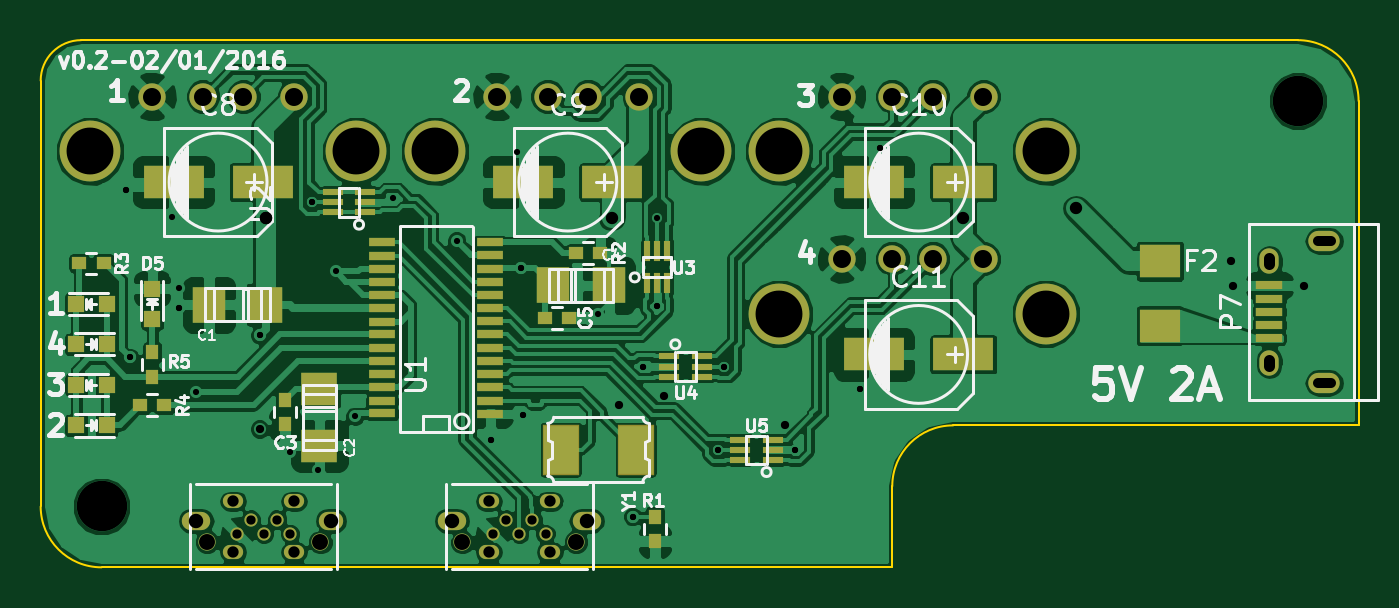
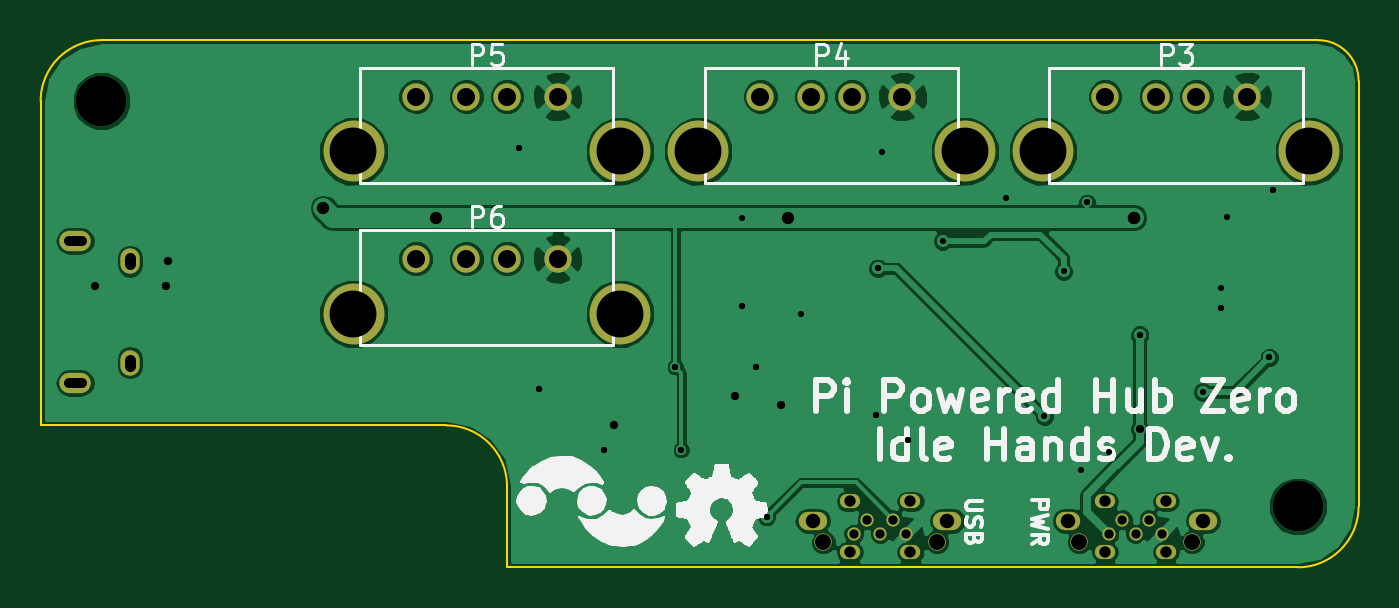
Circuit board: 8 layer files. Board 65.0 x 26.0 mm.
- bottom_copper: PiZeroHub-B_Cu.gbr (68545 bytes)
- bottom_mask: PiZeroHub-B_Mask.gbr (2009 bytes)
- bottom_silk: PiZeroHub-B_SilkS.gbr (42616 bytes)
- outline: PiZeroHub-Edge_Cuts.gbr (898 bytes)
- top_copper: PiZeroHub-F_Cu.gbr (146641 bytes)
- top_mask: PiZeroHub-F_Mask.gbr (4910 bytes)
- top_silk: PiZeroHub-F_SilkS.gbr (32356 bytes)
- drill: PiZeroHub.drl (2152 bytes)

=== bottom_copper: PiZeroHub-B_Cu.gbr (68545 bytes, source omitted) ===
=== bottom_mask: PiZeroHub-B_Mask.gbr ===
G04 #@! TF.FileFunction,Soldermask,Bot*
%FSLAX46Y46*%
G04 Gerber Fmt 4.6, Leading zero omitted, Abs format (unit mm)*
G04 Created by KiCad (PCBNEW (2015-07-04 BZR 5884, Git c1bbf3e)-product) date 08/02/2016 4:00:02 PM*
%MOMM*%
G01*
G04 APERTURE LIST*
%ADD10C,0.100000*%
%ADD11C,1.350000*%
%ADD12C,3.000000*%
%ADD13O,0.950000X1.250000*%
%ADD14O,1.550000X1.000000*%
%ADD15C,0.850000*%
%ADD16O,1.400000X0.900000*%
%ADD17O,1.200000X0.900000*%
%ADD18O,1.000000X0.700000*%
%ADD19C,0.650000*%
G04 APERTURE END LIST*
D10*
D11*
X105500000Y-76780000D03*
X112500000Y-76780000D03*
X110000000Y-76780000D03*
D12*
X102430000Y-79490000D03*
D11*
X108000000Y-76780000D03*
D12*
X115570000Y-79490000D03*
D11*
X122500000Y-76780000D03*
X129500000Y-76780000D03*
X127000000Y-76780000D03*
D12*
X119430000Y-79490000D03*
D11*
X125000000Y-76780000D03*
D12*
X132570000Y-79490000D03*
D11*
X139500000Y-76780000D03*
X146500000Y-76780000D03*
X144000000Y-76780000D03*
D12*
X136430000Y-79490000D03*
D11*
X142000000Y-76780000D03*
D12*
X149570000Y-79490000D03*
D11*
X139500000Y-84780000D03*
X146500000Y-84780000D03*
X144000000Y-84780000D03*
D12*
X136430000Y-87490000D03*
D11*
X142000000Y-84780000D03*
D12*
X149570000Y-87490000D03*
D13*
X160600000Y-89900000D03*
X160600000Y-84900000D03*
D14*
X163300000Y-90900000D03*
X163300000Y-83900000D03*
D15*
X113800000Y-98750000D03*
D16*
X107675000Y-97710000D03*
D17*
X114325000Y-97710000D03*
D18*
X112500000Y-96750000D03*
X112500000Y-99250000D03*
X109500000Y-96750000D03*
X109500000Y-99250000D03*
D19*
X112300000Y-98350000D03*
X111000000Y-98350000D03*
X111650000Y-97650000D03*
X110350000Y-97650000D03*
X109700000Y-98350000D03*
D15*
X108200000Y-98750000D03*
X126400000Y-98750000D03*
D16*
X120275000Y-97710000D03*
X126925000Y-97710000D03*
D18*
X125100000Y-96750000D03*
X125100000Y-99250000D03*
X122100000Y-96750000D03*
X122100000Y-99250000D03*
D19*
X124900000Y-98350000D03*
X123600000Y-98350000D03*
X124250000Y-97650000D03*
X122950000Y-97650000D03*
X122300000Y-98350000D03*
D15*
X120800000Y-98750000D03*
M02*

=== bottom_silk: PiZeroHub-B_SilkS.gbr (42616 bytes, source omitted) ===
=== outline: PiZeroHub-Edge_Cuts.gbr ===
G04 #@! TF.FileFunction,Profile,NP*
%FSLAX46Y46*%
G04 Gerber Fmt 4.6, Leading zero omitted, Abs format (unit mm)*
G04 Created by KiCad (PCBNEW (2015-07-04 BZR 5884, Git c1bbf3e)-product) date 08/02/2016 4:00:02 PM*
%MOMM*%
G01*
G04 APERTURE LIST*
%ADD10C,0.100000*%
G04 APERTURE END LIST*
D10*
X145000000Y-93000000D02*
G75*
G03X142000000Y-96000000I0J-3000000D01*
G01*
X102000000Y-74000000D02*
G75*
G03X100000000Y-76000000I0J-2000000D01*
G01*
X165000000Y-77000000D02*
G75*
G03X162000000Y-74000000I-3000000J0D01*
G01*
X100000000Y-97000000D02*
G75*
G03X103000000Y-100000000I3000000J0D01*
G01*
X142000000Y-96000000D02*
X142000000Y-100000000D01*
X165000000Y-93000000D02*
X145000000Y-93000000D01*
X142000000Y-100000000D02*
X103000000Y-100000000D01*
X165000000Y-77000000D02*
X165000000Y-93000000D01*
X102000000Y-74000000D02*
X162000000Y-74000000D01*
X100000000Y-97000000D02*
X100000000Y-76000000D01*
M02*

=== top_copper: PiZeroHub-F_Cu.gbr (146641 bytes, source omitted) ===
=== top_mask: PiZeroHub-F_Mask.gbr ===
G04 #@! TF.FileFunction,Soldermask,Top*
%FSLAX46Y46*%
G04 Gerber Fmt 4.6, Leading zero omitted, Abs format (unit mm)*
G04 Created by KiCad (PCBNEW (2015-07-04 BZR 5884, Git c1bbf3e)-product) date 08/02/2016 4:00:02 PM*
%MOMM*%
G01*
G04 APERTURE LIST*
%ADD10C,0.100000*%
%ADD11R,2.029460X1.651000*%
%ADD12R,1.837160X2.537160*%
%ADD13R,0.600000X0.700000*%
%ADD14R,0.700000X0.600000*%
%ADD15R,0.797560X0.797560*%
%ADD16C,1.350000*%
%ADD17C,3.000000*%
%ADD18R,2.999740X1.600200*%
%ADD19R,1.270000X0.406400*%
%ADD20R,1.350000X0.400000*%
%ADD21O,0.950000X1.250000*%
%ADD22O,1.550000X1.000000*%
%ADD23R,0.990000X0.300000*%
%ADD24R,0.300000X0.990000*%
%ADD25C,0.850000*%
%ADD26O,1.400000X0.900000*%
%ADD27O,1.200000X0.900000*%
%ADD28O,1.000000X0.700000*%
%ADD29C,0.650000*%
%ADD30R,1.600200X1.803400*%
%ADD31R,1.803400X1.600200*%
G04 APERTURE END LIST*
D10*
D11*
X155200000Y-88084960D03*
X155200000Y-84915040D03*
D12*
X125650000Y-94200000D03*
X129350000Y-94200000D03*
D13*
X112050000Y-91750000D03*
X112050000Y-92950000D03*
D14*
X124850000Y-87700000D03*
X126050000Y-87700000D03*
D15*
X103249300Y-87000000D03*
X101750700Y-87000000D03*
X101750700Y-89000000D03*
X103249300Y-89000000D03*
X103249300Y-91000000D03*
X101750700Y-91000000D03*
X101750700Y-93000000D03*
X103249300Y-93000000D03*
X105500000Y-87749300D03*
X105500000Y-86250700D03*
D16*
X105500000Y-76780000D03*
X112500000Y-76780000D03*
X110000000Y-76780000D03*
D17*
X102430000Y-79490000D03*
D16*
X108000000Y-76780000D03*
D17*
X115570000Y-79490000D03*
D16*
X122500000Y-76780000D03*
X129500000Y-76780000D03*
X127000000Y-76780000D03*
D17*
X119430000Y-79490000D03*
D16*
X125000000Y-76780000D03*
D17*
X132570000Y-79490000D03*
D16*
X139500000Y-76780000D03*
X146500000Y-76780000D03*
X144000000Y-76780000D03*
D17*
X136430000Y-79490000D03*
D16*
X142000000Y-76780000D03*
D17*
X149570000Y-79490000D03*
D16*
X139500000Y-84780000D03*
X146500000Y-84780000D03*
X144000000Y-84780000D03*
D17*
X136430000Y-87490000D03*
D16*
X142000000Y-84780000D03*
D17*
X149570000Y-87490000D03*
D14*
X126400000Y-84500000D03*
X127600000Y-84500000D03*
X101900000Y-85000000D03*
X103100000Y-85000000D03*
X104900000Y-92000000D03*
X106100000Y-92000000D03*
D13*
X105500000Y-89400000D03*
X105500000Y-90600000D03*
D18*
X128199640Y-81000000D03*
X123800360Y-81000000D03*
X145500000Y-81000000D03*
X141100720Y-81000000D03*
X145500000Y-89500000D03*
X141100720Y-89500000D03*
D19*
X122167000Y-84614000D03*
X122167000Y-83979000D03*
X116833000Y-87879000D03*
X116833000Y-88514000D03*
X116833000Y-89814000D03*
X116833000Y-89179000D03*
X122167000Y-85279000D03*
X122167000Y-85914000D03*
X122167000Y-92421000D03*
X122167000Y-91786000D03*
X122167000Y-91125600D03*
X122167000Y-90465200D03*
X122167000Y-89830200D03*
X122167000Y-89169800D03*
X122167000Y-88509400D03*
X122167000Y-87874400D03*
X122167000Y-87214000D03*
X122167000Y-86579000D03*
X116833000Y-90479000D03*
X116833000Y-91114000D03*
X116833000Y-91774400D03*
X116833000Y-92409400D03*
X116833000Y-83969800D03*
X116833000Y-84630200D03*
X116833000Y-85265200D03*
X116833000Y-85925600D03*
X116833000Y-86586000D03*
X116833000Y-87221000D03*
D13*
X130300000Y-98700000D03*
X130300000Y-97500000D03*
D20*
X160600000Y-88700000D03*
X160600000Y-88050000D03*
X160600000Y-87400000D03*
X160600000Y-86750000D03*
X160600000Y-86100000D03*
D21*
X160600000Y-89900000D03*
X160600000Y-84900000D03*
D22*
X163300000Y-90900000D03*
X163300000Y-83900000D03*
D23*
X116000000Y-82500000D03*
X116000000Y-82000000D03*
X116000000Y-81500000D03*
X114400000Y-81500000D03*
X114400000Y-82000000D03*
X114400000Y-82500000D03*
D24*
X129900000Y-86000000D03*
X130400000Y-86000000D03*
X130900000Y-86000000D03*
X130900000Y-84400000D03*
X130400000Y-84400000D03*
X129900000Y-84400000D03*
D23*
X131000000Y-89600000D03*
X131000000Y-90100000D03*
X131000000Y-90600000D03*
X132600000Y-90600000D03*
X132600000Y-90100000D03*
X132600000Y-89600000D03*
X136100000Y-94700000D03*
X136100000Y-94200000D03*
X136100000Y-93700000D03*
X134500000Y-93700000D03*
X134500000Y-94200000D03*
X134500000Y-94700000D03*
D18*
X110949640Y-81000000D03*
X106550360Y-81000000D03*
D25*
X113800000Y-98750000D03*
D26*
X107675000Y-97710000D03*
D27*
X114325000Y-97710000D03*
D28*
X112500000Y-96750000D03*
X112500000Y-99250000D03*
X109500000Y-96750000D03*
X109500000Y-99250000D03*
D29*
X112300000Y-98350000D03*
X111000000Y-98350000D03*
X111650000Y-97650000D03*
X110350000Y-97650000D03*
X109700000Y-98350000D03*
D25*
X108200000Y-98750000D03*
X126400000Y-98750000D03*
D26*
X120275000Y-97710000D03*
X126925000Y-97710000D03*
D28*
X125100000Y-96750000D03*
X125100000Y-99250000D03*
X122100000Y-96750000D03*
X122100000Y-99250000D03*
D29*
X124900000Y-98350000D03*
X123600000Y-98350000D03*
X124250000Y-97650000D03*
X122950000Y-97650000D03*
X122300000Y-98350000D03*
D25*
X120800000Y-98750000D03*
D30*
X111097000Y-87050000D03*
X108303000Y-87050000D03*
D31*
X113750000Y-91203000D03*
X113750000Y-93997000D03*
D30*
X125253000Y-86100000D03*
X128047000Y-86100000D03*
M02*

=== top_silk: PiZeroHub-F_SilkS.gbr (32356 bytes, source omitted) ===
=== drill: PiZeroHub.drl ===
M48
;DRILL file {KiCad (2015-07-04 BZR 5884, Git c1bbf3e)-product} date 08/02/2016 4:00:05 PM
;FORMAT={-:-/ absolute / inch / decimal}
FMAT,2
INCH,TZ
T1C0.012
T2C0.016
T3C0.018
T4C0.020
T5C0.022
T6C0.024
T7C0.028
T8C0.031
T9C0.035
T10C0.091
T11C0.098
%
G90
G05
M72
T1
X4.1024Y-3.2047
X4.1024Y-3.2047
X4.1102Y-3.5295
X4.1102Y-3.5295
X4.1929Y-3.2559
X4.2047Y-3.3937
X4.2047Y-3.4331
X4.2047Y-3.4331
X4.2393Y-3.5965
X4.3622Y-3.4862
X4.3622Y-3.4862
X4.4213Y-3.7126
X4.4646Y-3.2283
X4.4646Y-3.2283
X4.4764Y-3.748
X4.5098Y-3.3622
X4.5472Y-3.6437
X4.622Y-3.2205
X4.7448Y-3.3031
X4.811Y-3.689
X4.811Y-3.689
X4.8622Y-3.1299
X4.8701Y-3.3563
X4.8701Y-3.3563
X4.874Y-3.6417
X4.874Y-3.6417
X5.0197Y-3.4449
X5.0866Y-3.8386
X5.0866Y-3.8386
X5.1063Y-3.5472
X5.1063Y-3.5472
X5.1339Y-3.4291
X5.1339Y-3.4291
X5.1345Y-3.2579
X5.252Y-3.7087
X5.252Y-3.7087
X5.2638Y-3.5472
X5.2638Y-3.5472
X5.4016Y-3.7087
X5.4016Y-3.7087
X5.5276Y-3.5906
X5.5276Y-3.5906
X5.5669Y-3.122
X5.5669Y-3.122
T2
X4.3622Y-3.6686
X5.0591Y-3.622
X5.1476Y-3.6043
X5.3832Y-3.6608
X6.248Y-3.3425
X6.252Y-3.3898
X6.3898Y-3.3898
T3
X4.3189Y-3.872
X4.3445Y-3.8445
X4.3701Y-3.872
X4.3957Y-3.8445
X4.4213Y-3.872
X4.815Y-3.872
X4.8406Y-3.8445
X4.8661Y-3.872
X4.8917Y-3.8445
X4.9173Y-3.872
T5
X4.311Y-3.8091
X4.311Y-3.9075
X4.4291Y-3.8091
X4.4291Y-3.9075
X4.8071Y-3.8091
X4.8071Y-3.9075
X4.9252Y-3.8091
X4.9252Y-3.9075
T6
X4.374Y-3.2579
X4.374Y-3.2579
X5.0454Y-3.2579
X5.728Y-3.2579
X5.9469Y-3.2402
T7
X4.2392Y-3.8469
X4.501Y-3.8469
X4.7352Y-3.8469
X4.997Y-3.8469
T8
X4.2598Y-3.8878
X4.4803Y-3.8878
X4.7559Y-3.8878
X4.9764Y-3.8878
T9
X4.1535Y-3.0228
X4.252Y-3.0228
X4.3307Y-3.0228
X4.4291Y-3.0228
X4.8228Y-3.0228
X4.9213Y-3.0228
X5.Y-3.0228
X5.0984Y-3.0228
X5.4921Y-3.0228
X5.4921Y-3.3378
X5.5906Y-3.0228
X5.5906Y-3.3378
X5.6693Y-3.0228
X5.6693Y-3.3378
X5.7677Y-3.0228
X5.7677Y-3.3378
T10
X4.0327Y-3.1295
X4.55Y-3.1295
X4.702Y-3.1295
X5.2193Y-3.1295
X5.3713Y-3.1295
X5.3713Y-3.4445
X5.8886Y-3.1295
X5.8886Y-3.4445
T11
X4.0551Y-3.8189
X6.378Y-3.0315
T4
X6.4419Y-3.3031G85X6.4163Y-3.3031
G05
X6.4419Y-3.5787G85X6.4163Y-3.5787
G05
T5
X6.3228Y-3.3484G85X6.3228Y-3.3366
G05
X6.3228Y-3.5453G85X6.3228Y-3.5335
G05
T0
M30

